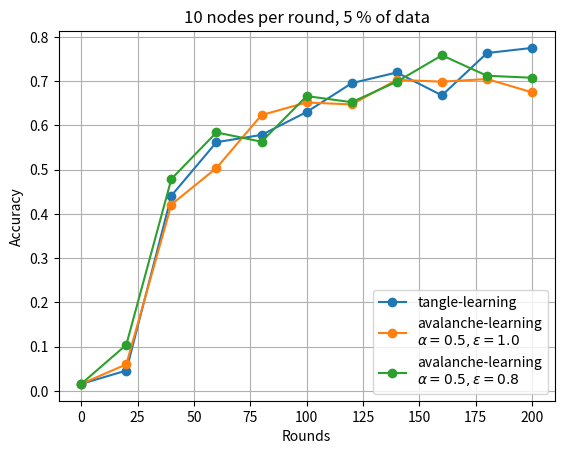

Python code for this plot:
import matplotlib.pyplot as plt

# results from tangle-learning on full dataset
# acc_tangle = [0.01207, 0.09284, 0.51838, 0.59258, 0.59595, 0.67366, 0.68317, 0.72917, 0.67452, 0.71101, 0.75984]
# acc_tangle_opt = [0.01207, 0.33778, 0.66924, 0.70139, 0.73551, 0.77578, 0.78985, 0.78960, 0.79859, 0.80375, 0.78872]

# results from tangle-learning on 5% of data
acc_tan = [0.016055766494748058, 0.046234556579690236, 0.4411611493574669, 0.5620469109281471, 0.578442872620357, 0.6301531139081142, 0.6952967752729544, 0.7194763422521793, 0.6676825291212701, 0.7633632790915185, 0.7748994312144739]

# results from avalanche-learning on 5% of data with wrong query condition
# acc_ava = [0.016055766494748058, 0.08031854822998714, 0.317475716767223, 0.41859534873645915, 0.43983036453299285, 0.5791919785353212, 0.4991466303409869, 0.6370845557322359, 0.6733411150189211, 0.6545152853962993, 0.6620970029577332]

# results from avalanche-learning on 5% of data
# alpha = 0.5, epsilon = 1.0
acc_ava_e10 = [0.016055766494748058, 0.06021819481897336, 0.4211772553082698, 0.5037706196500922, 0.623347373580569, 0.6517498324262765, 0.6471981677443157, 0.7028364377798926, 0.6986657763218203, 0.704611455073206, 0.6745577931734004]

# results from avalanche-learning on 5% of data
# alpha = 0.5, epsilon = 0.8
acc_ava_e08 = [0.016055766494748058, 0.10430938368642256, 0.4790637212511786, 0.5840640087981273, 0.5630985864688042, 0.6660944710764105, 0.6523477345093794, 0.6986274696830481, 0.7582048260259212, 0.7120229004399362, 0.7075302265998084]

rounds = [0, 20, 40, 60, 80, 100, 120, 140, 160, 180, 200]

plt.title('10 nodes per round, 5 % of data')
plt.xlabel('Rounds')
plt.ylabel('Accuracy')
plt.grid()
plt.plot(rounds, acc_tan, '-o', color='C0', label='tangle-learning')
plt.plot(rounds, acc_ava_e10, '-o', color='C1', label='avalanche-learning\n'+r'$\alpha=0.5, \epsilon=1.0$')
plt.plot(rounds, acc_ava_e08, '-o', color='C2', label='avalanche-learning\n'+r'$\alpha=0.5, \epsilon=0.8$')
plt.legend()

plt.savefig('./results.png')
